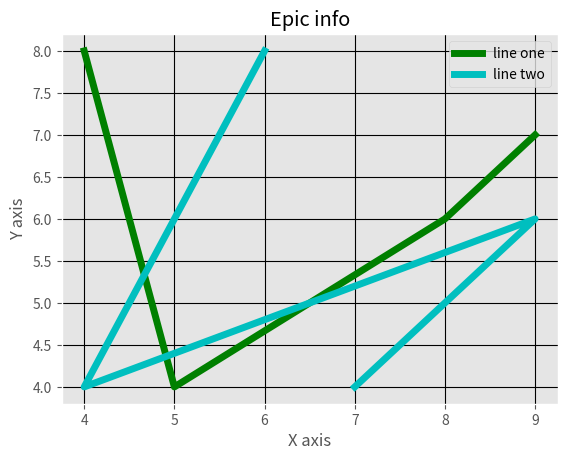

Write Python code to recreate this figure.
#multiple line graph

#import libraries
from matplotlib import pyplot as plt
from matplotlib import style

style.use('ggplot')

x=[4,5,8,9]
y=[8,4,6,7]

x2=[7,9,4,6]
y2=[4,6,4,8]

plt.plot(x,y,'g',label='line one',linewidth=5)
plt.plot(x2,y2,'c',label='line two',linewidth=5)

plt.title('Epic info')
plt.ylabel('Y axis')
plt.xlabel('X axis')

plt.legend()

plt.grid(True,color='k')

plt.show()
